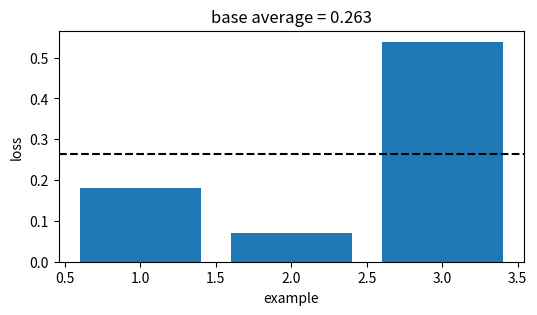
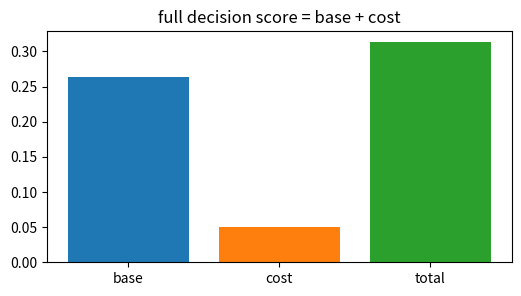
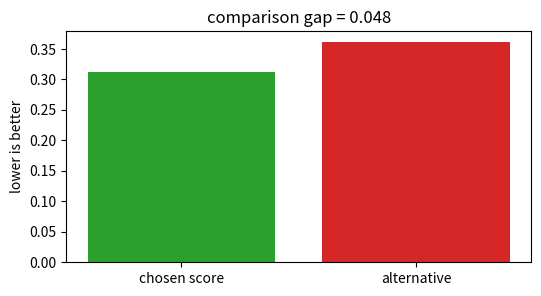
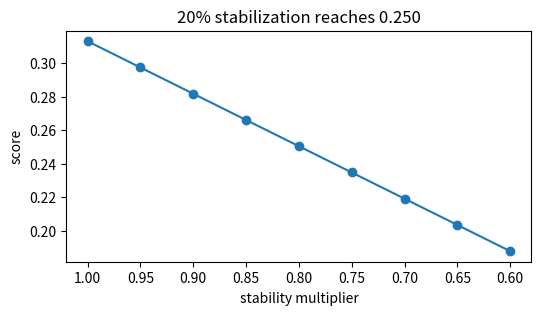
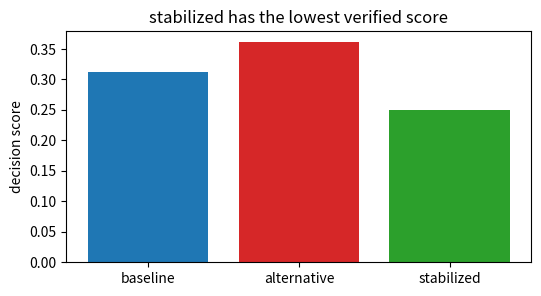

Source code (Python) for these figures, in order:
import numpy as np, matplotlib.pyplot as plt, math, itertools
np.random.seed(0)
def mean(v): return float(np.mean(np.asarray(v,dtype=float)))
def mse(y,p): return float(np.mean((np.asarray(y,dtype=float)-np.asarray(p,dtype=float))**2))
def mae(y,p): return float(np.mean(np.abs(np.asarray(y,dtype=float)-np.asarray(p,dtype=float))))
def sigmoid(z): return 1/(1+np.exp(-np.asarray(z,dtype=float)))
print('setup ok')

# 1) Base empirical score for Gaussian Discriminant Analysis
losses=np.array([0.18, 0.07, 0.539])
score=float(losses.mean())
plt.figure(figsize=(6,3)); plt.bar(range(1,4),losses,color='tab:blue'); plt.axhline(score,color='black',ls='--')
plt.xlabel('example'); plt.ylabel('loss'); plt.title('base average = 0.263')
assert abs(score-0.263)<5e-4

# 2) Add the method cost or constraint
base=0.263; cost=0.050; total=base+cost
plt.figure(figsize=(6,3)); plt.bar(['base','cost','total'],[base,cost,total],color=['tab:blue','tab:orange','tab:green'])
plt.title('full decision score = base + cost')
assert abs(total-0.313)<5e-4

# 3) Compare with a tempting flexible alternative
ours=0.313; alt=0.361; gap=alt-ours
plt.figure(figsize=(6,3)); plt.bar(['chosen score','alternative'],[ours,alt],color=['tab:green','tab:red']); plt.ylabel('lower is better')
plt.title('comparison gap = %.3f' % gap)
assert abs(gap-0.048)<5e-4 and ours<alt

# 4) Turn the stability knob
raw=0.313; factors=np.linspace(1.0,0.6,9); stable=raw*factors
plt.figure(figsize=(6,3)); plt.plot(factors,stable,'-o'); plt.gca().invert_xaxis(); plt.xlabel('stability multiplier'); plt.ylabel('score')
plt.title('20% stabilization reaches 0.250')
assert abs(raw*0.8-0.250)<5e-4

# 5) End-to-end selection among baseline, alternative, stabilized
scores=np.array([0.313,0.361,0.250]); names=['baseline','alternative','stabilized']; winner=int(np.argmin(scores))
plt.figure(figsize=(6,3)); plt.bar(names,scores,color=['tab:blue','tab:red','tab:green']); plt.ylabel('decision score')
plt.title(names[winner] + ' has the lowest verified score')
assert names[winner]=='stabilized' and abs(scores[winner]-0.250)<5e-4
